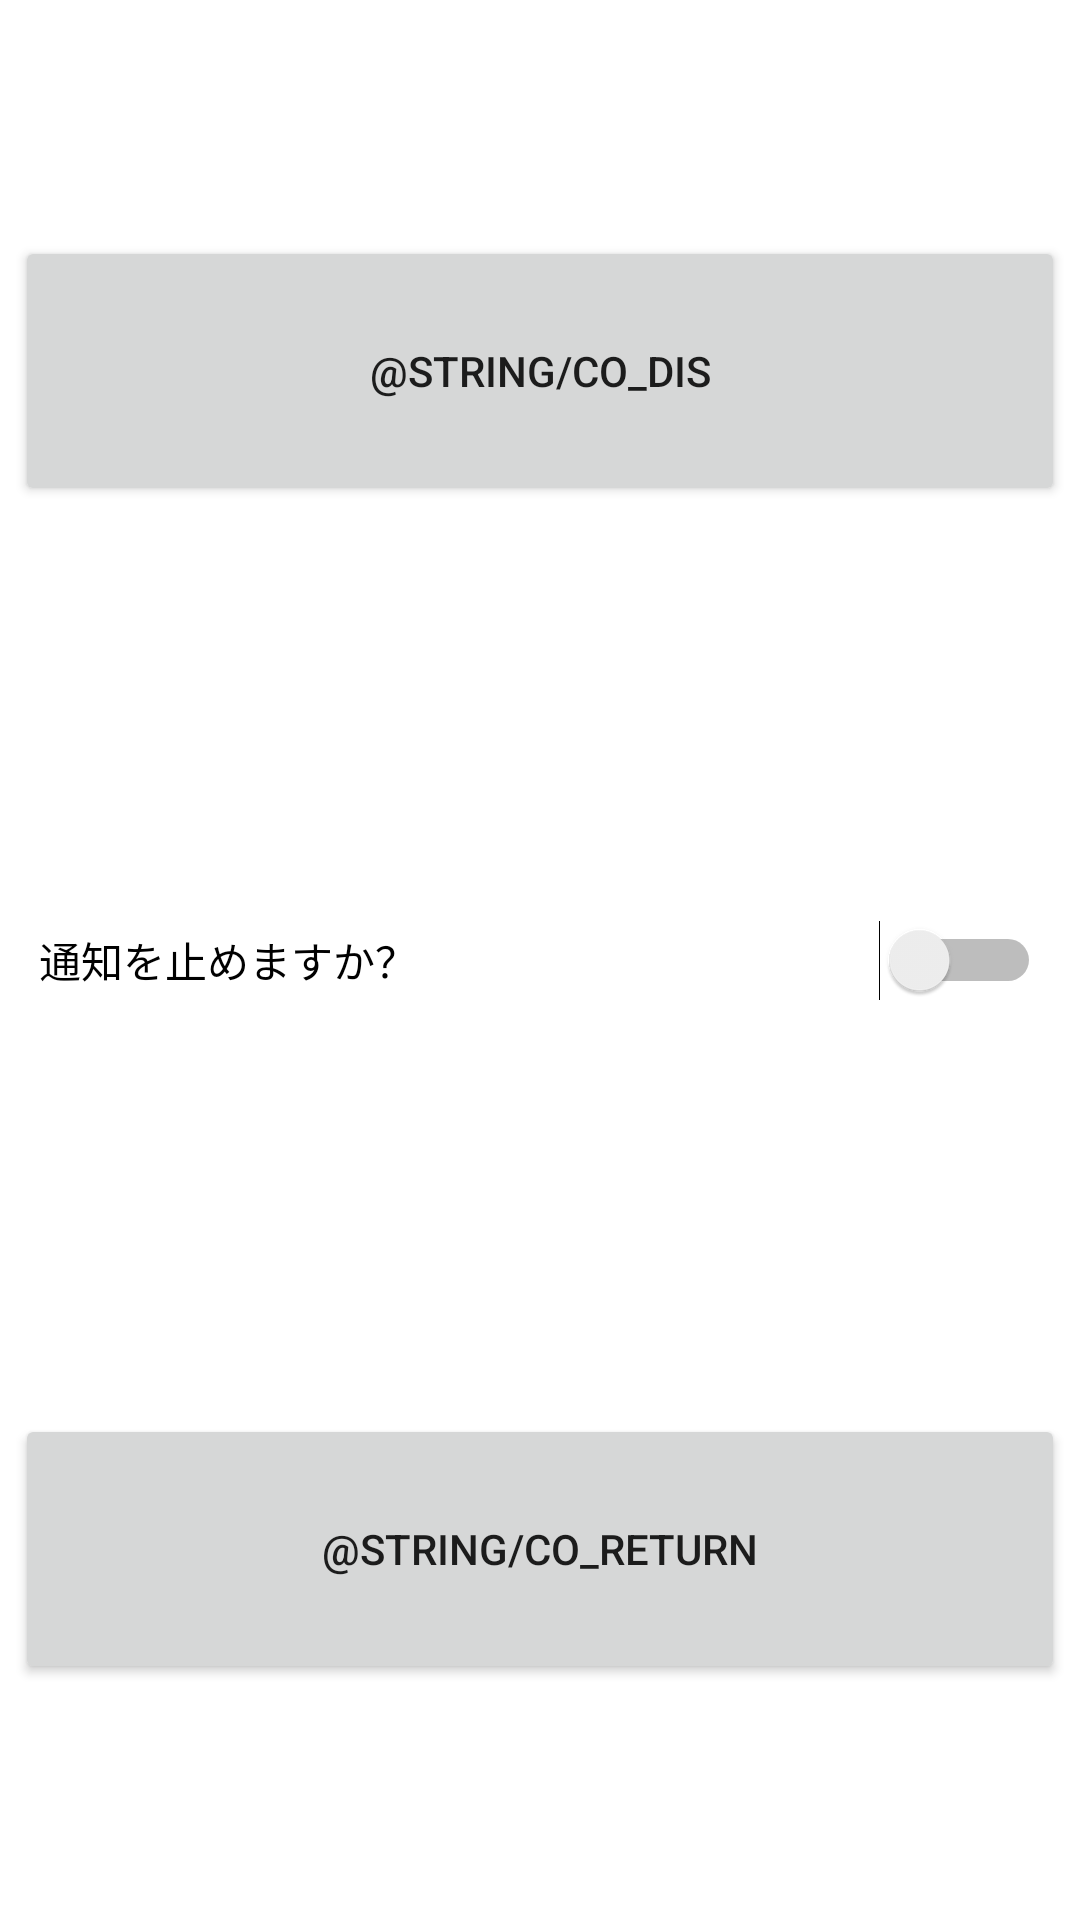

Reconstruct the res/layout file that produces this screen, plus the resources it refers to.
<!-- AndroidManifest.xml: application theme Theme.OneConfirm -->
<!-- res/layout/activity_main_config.xml -->
<?xml version="1.0" encoding="utf-8"?>
<androidx.constraintlayout.widget.ConstraintLayout xmlns:android="http://schemas.android.com/apk/res/android"
    xmlns:app="http://schemas.android.com/apk/res-auto"
    xmlns:tools="http://schemas.android.com/tools"
    android:layout_width="match_parent"
    android:layout_height="match_parent"
    tools:context=".MainConfig">

    <Button
        android:id="@+id/co_dis"
        android:layout_width="350dp"
        android:layout_height="90dp"
        android:text="@string/co_dis"
        app:layout_constraintBottom_toTopOf="@+id/switch1"
        app:layout_constraintEnd_toEndOf="parent"
        app:layout_constraintHorizontal_bias="0.5"
        app:layout_constraintStart_toStartOf="parent"
        app:layout_constraintTop_toTopOf="parent" />

    <Switch
        android:id="@+id/switch1"
        android:layout_width="334dp"
        android:layout_height="145dp"
        android:text="通知を止めますか？"
        app:layout_constraintBottom_toTopOf="@+id/co_return"
        app:layout_constraintEnd_toEndOf="parent"
        app:layout_constraintHorizontal_bias="0.5"
        app:layout_constraintStart_toStartOf="parent"
        app:layout_constraintTop_toBottomOf="@+id/co_dis" />

    <Button
        android:id="@+id/co_return"
        android:layout_width="350dp"
        android:layout_height="90dp"
        android:text="@string/co_return"
        app:layout_constraintBottom_toBottomOf="parent"
        app:layout_constraintEnd_toEndOf="parent"
        app:layout_constraintHorizontal_bias="0.5"
        app:layout_constraintStart_toStartOf="parent"
        app:layout_constraintTop_toBottomOf="@+id/switch1" />

</androidx.constraintlayout.widget.ConstraintLayout>
<!-- resources referenced by this layout -->
<resources>
  <style name="Theme.OneConfirm" parent="Theme.MaterialComponents.DayNight.DarkActionBar">
          
          <item name="colorPrimary">@color/purple_500</item>
          <item name="colorPrimaryVariant">@color/purple_700</item>
          <item name="colorOnPrimary">@color/white</item>
          
          <item name="colorSecondary">@color/teal_200</item>
          <item name="colorSecondaryVariant">@color/teal_700</item>
          <item name="colorOnSecondary">@color/black</item>
          
          <item name="android:statusBarColor" tools:targetApi="l">?attr/colorPrimaryVariant</item>
          
      </style>
  <!-- not gathered from this repository: default colours our renderer supplied (Android Studio template values) -->
  <color name="purple_500">#FF6200EE</color>
  <color name="purple_700">#FF3700B3</color>
  <color name="teal_200">#FF03DAC5</color>
  <color name="teal_700">#FF018786</color>
  <color name="black">#FF000000</color>
  <color name="white">#FFFFFFFF</color>
</resources>
